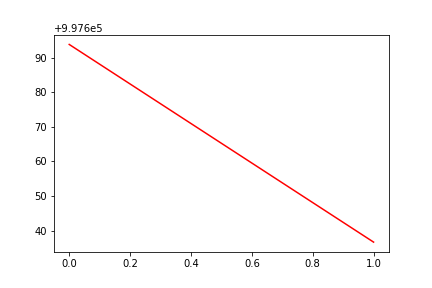

The data file committed next to this chart (first rows):
, date, assets
0, 0, 997694
1, 20160615, 997637
